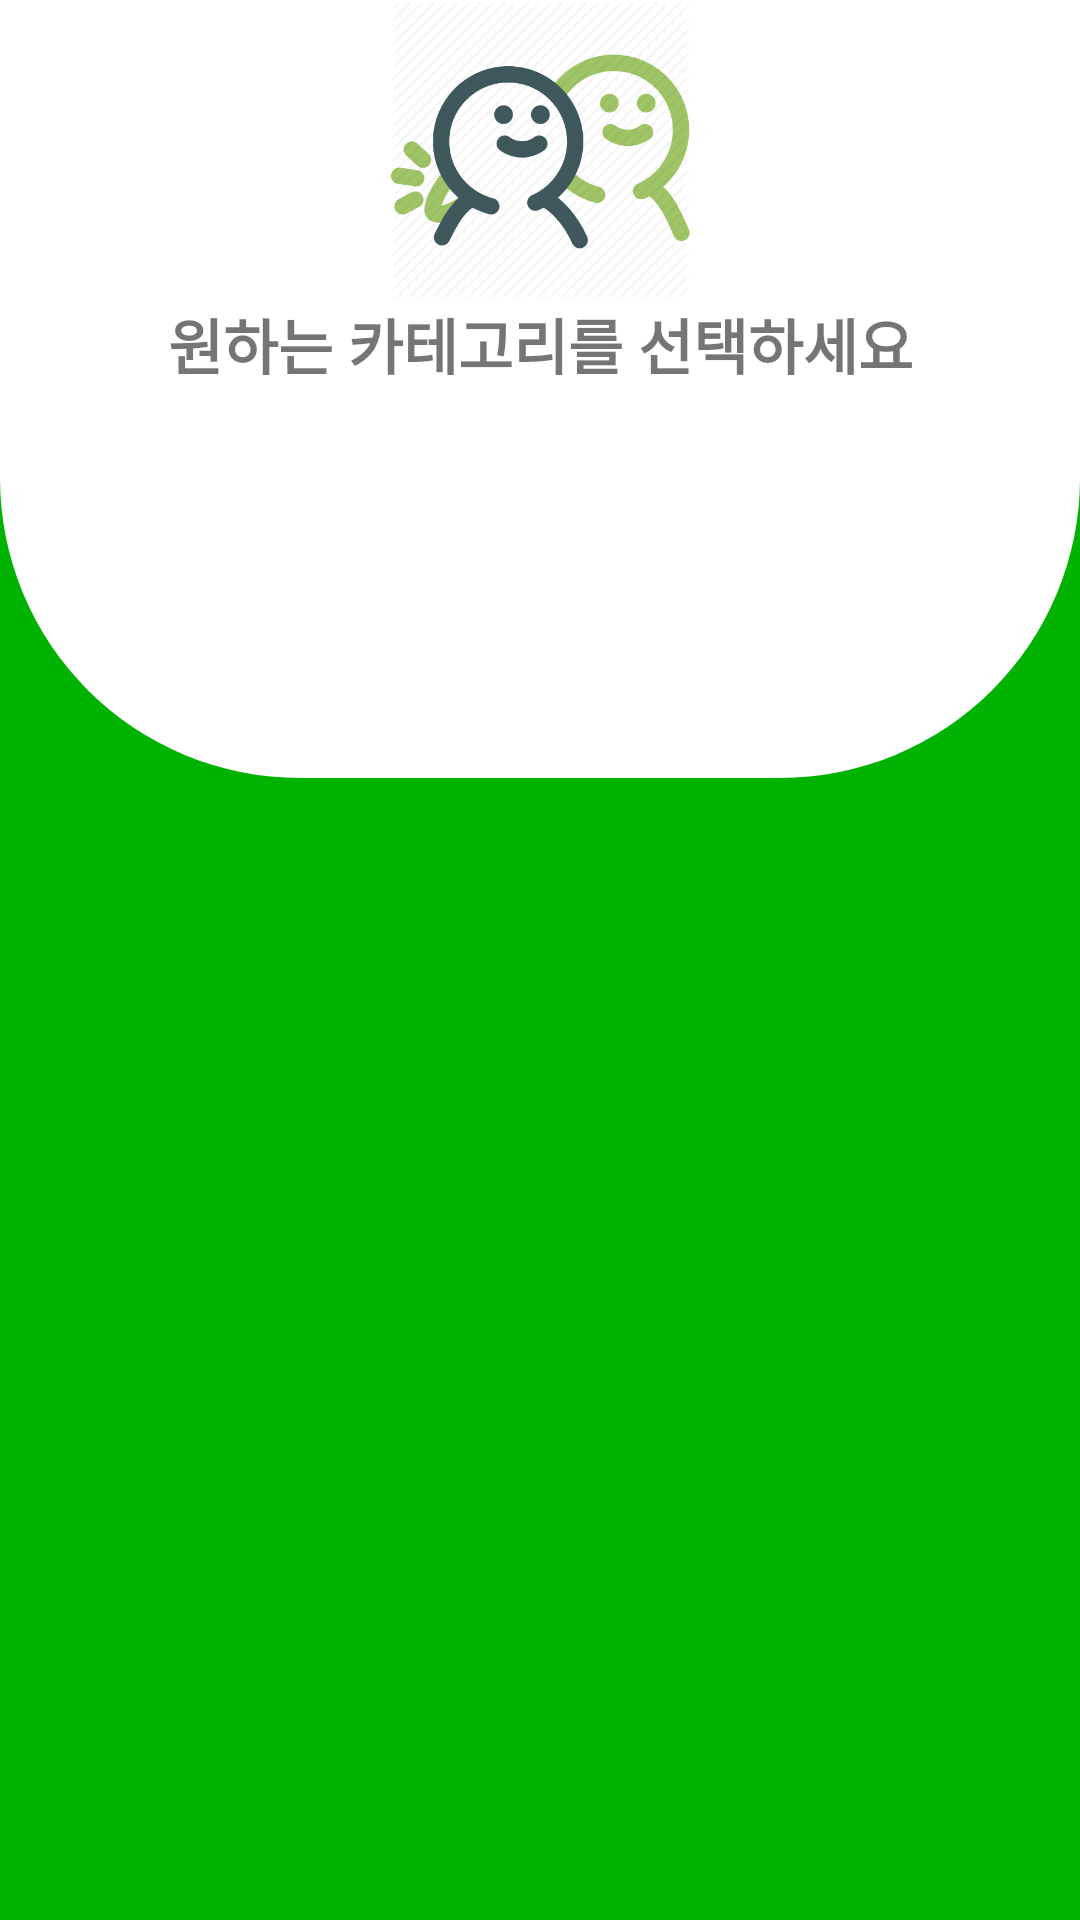

Reconstruct the res/layout file that produces this screen, plus the resources it refers to.
<!-- AndroidManifest.xml: application theme AppTheme -->
<!-- res/layout/activity_category.xml -->
<?xml version="1.0" encoding="utf-8"?>
<LinearLayout xmlns:android="http://schemas.android.com/apk/res/android"
    android:orientation="vertical"
    android:layout_width="match_parent"
    android:layout_height="match_parent"
    android:background="#FFF">
    <ImageView
        android:layout_width="match_parent"
        android:layout_height="100dp"
        android:src="@drawable/happy_human"/>
    <TextView
        android:layout_width="match_parent"
        android:layout_height="wrap_content"
        android:text="원하는 카테고리를 선택하세요"
        android:textSize="20sp"
        android:textStyle="bold"
        android:layout_marginBottom="30dp"
        android:gravity="center"/>
    <ScrollView
        android:layout_width="match_parent"
        android:layout_height="wrap_content"
        android:layout_weight="1"
        android:background="@drawable/category_background">
        <GridLayout
            android:id="@+id/categoryView"
            android:layout_width="match_parent"
            android:layout_height="wrap_content"
            android:orientation="horizontal"
            android:columnCount="2">
        </GridLayout>
    </ScrollView>
</LinearLayout>
<!-- resources referenced by this layout -->
<resources>
  <!-- drawable category_background (drawable) -->
  <?xml version="1.0" encoding="utf-8"?>
  <layer-list xmlns:android="http://schemas.android.com/apk/res/android" >
  
      <item>
          <shape android:shape="rectangle" >
              <solid android:color="@color/colorPrimary" />
          </shape>
      </item>
      <item
          android:height="100dp">
          <shape
              android:shape="rectangle"
              android:useLevel="false" >
              <solid android:color="@android:color/white" />
              <corners
                  android:bottomLeftRadius="100dp"
                  android:bottomRightRadius="100dp"/>
          </shape>
      </item>
  
  
  </layer-list>
  <!-- drawable happy_human: png bitmap (drawable, 34219 bytes) -->
  <style name="AppTheme" parent="Theme.AppCompat.DayNight.DarkActionBar">
          
          <item name="colorPrimary">@android:color/transparent</item>
          <item name="colorPrimaryDark">@color/colorPrimary</item>
          <item name="colorAccent">@color/colorAccent</item>
          <item name="android:windowActionBarOverlay">true</item>
          <item name="android:windowContentOverlay">@null</item>
          <item name="android:windowBackground">@android:color/white</item>
      </style>
  <color name="colorPrimary">#00b300</color>
  <color name="colorAccent">#00c864</color>
</resources>
